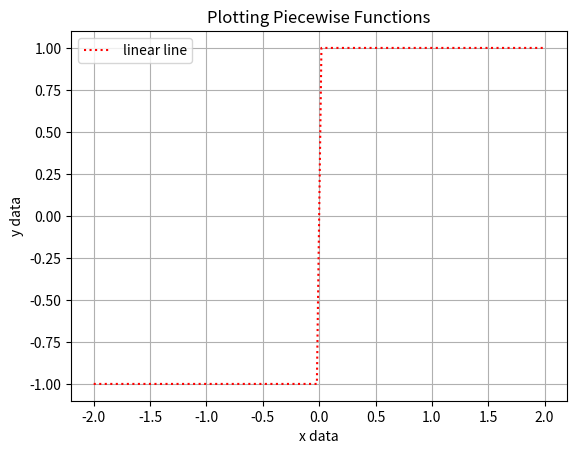

Write the Python code that produced this figure.
import matplotlib.pyplot as plt
import numpy as np

x_values = np.linspace(-2,2,100)
y_values = np.where(x_values < 0, -1, 1)
plt.title('Plotting Piecewise Functions')
plt.xlabel('x data')
plt.ylabel('y data')
plt.plot(x_values, y_values, label = 'linear line',color = 'r',ls = 'dotted')
plt.grid(True)
plt.legend()
# plt.axvline(0)
# plt.axhline(0)
plt.show()